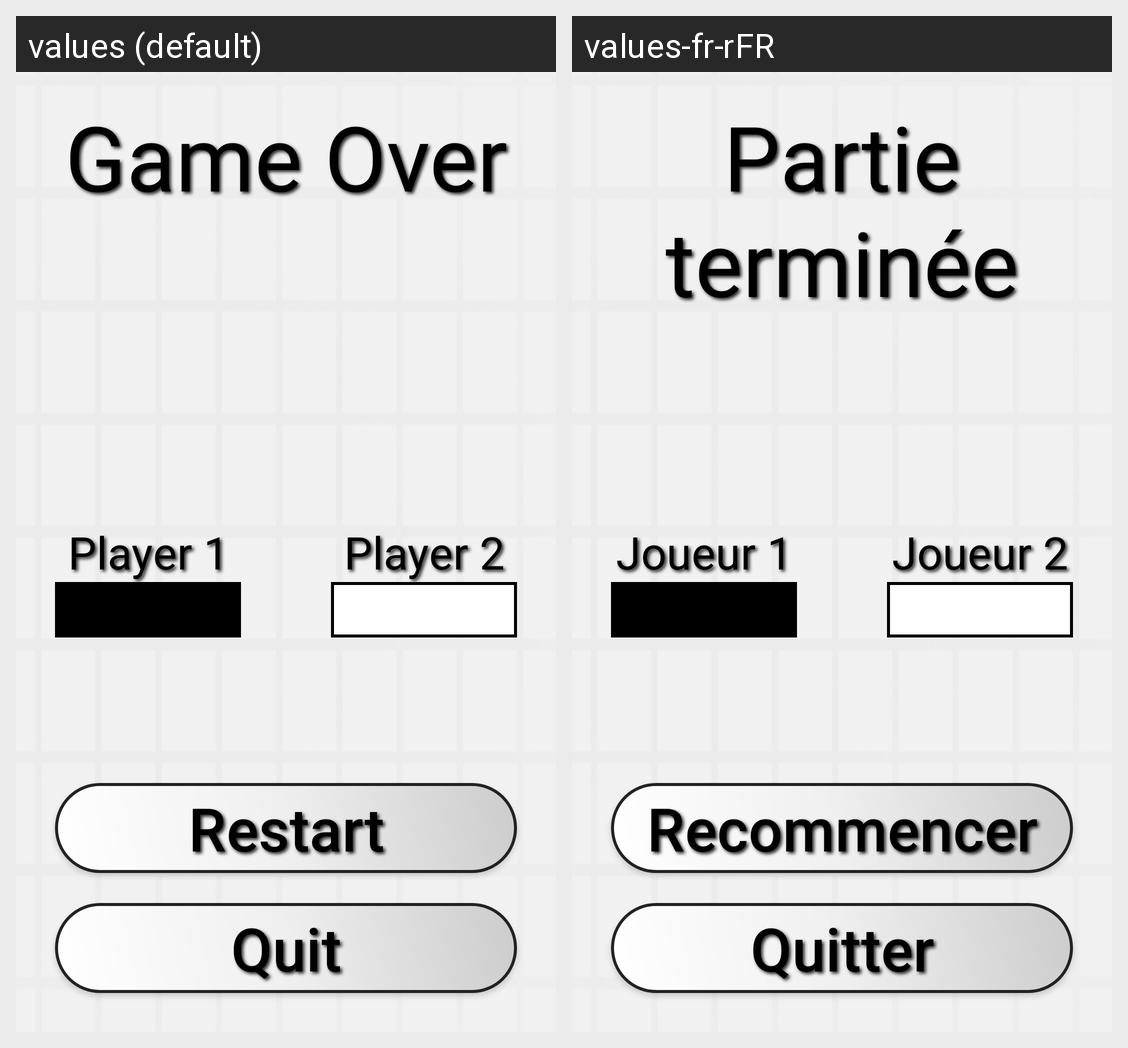

Here is an Android app screen in its default locale and in the app's own translations. Write out the translated-string differences for the strings that appear on this screen.
Android screen res/layout/activity_gameover.xml rendered under 2 locales, left to right: values (default), values-fr-rFR. Device: Nexus 5 (rendered at 1080×1920; each locale shown at half size, 540×960, under a caption strip naming it); theme AppTheme.
Strings drawn on this screen, with the default value and each locale's value (text and hints the layout hard-codes, and strings that could not be matched under every locale, appear in the picture but are not listed):

Game.gameover
  values: Game Over
  values-fr-rFR: Partie terminée

player1
  values: Player 1
  values-fr-rFR: Joueur 1

player2
  values: Player 2
  values-fr-rFR: Joueur 2

Game.quit
  values: Quit
  values-fr-rFR: Quitter

Game.restart
  values: Restart
  values-fr-rFR: Recommencer
